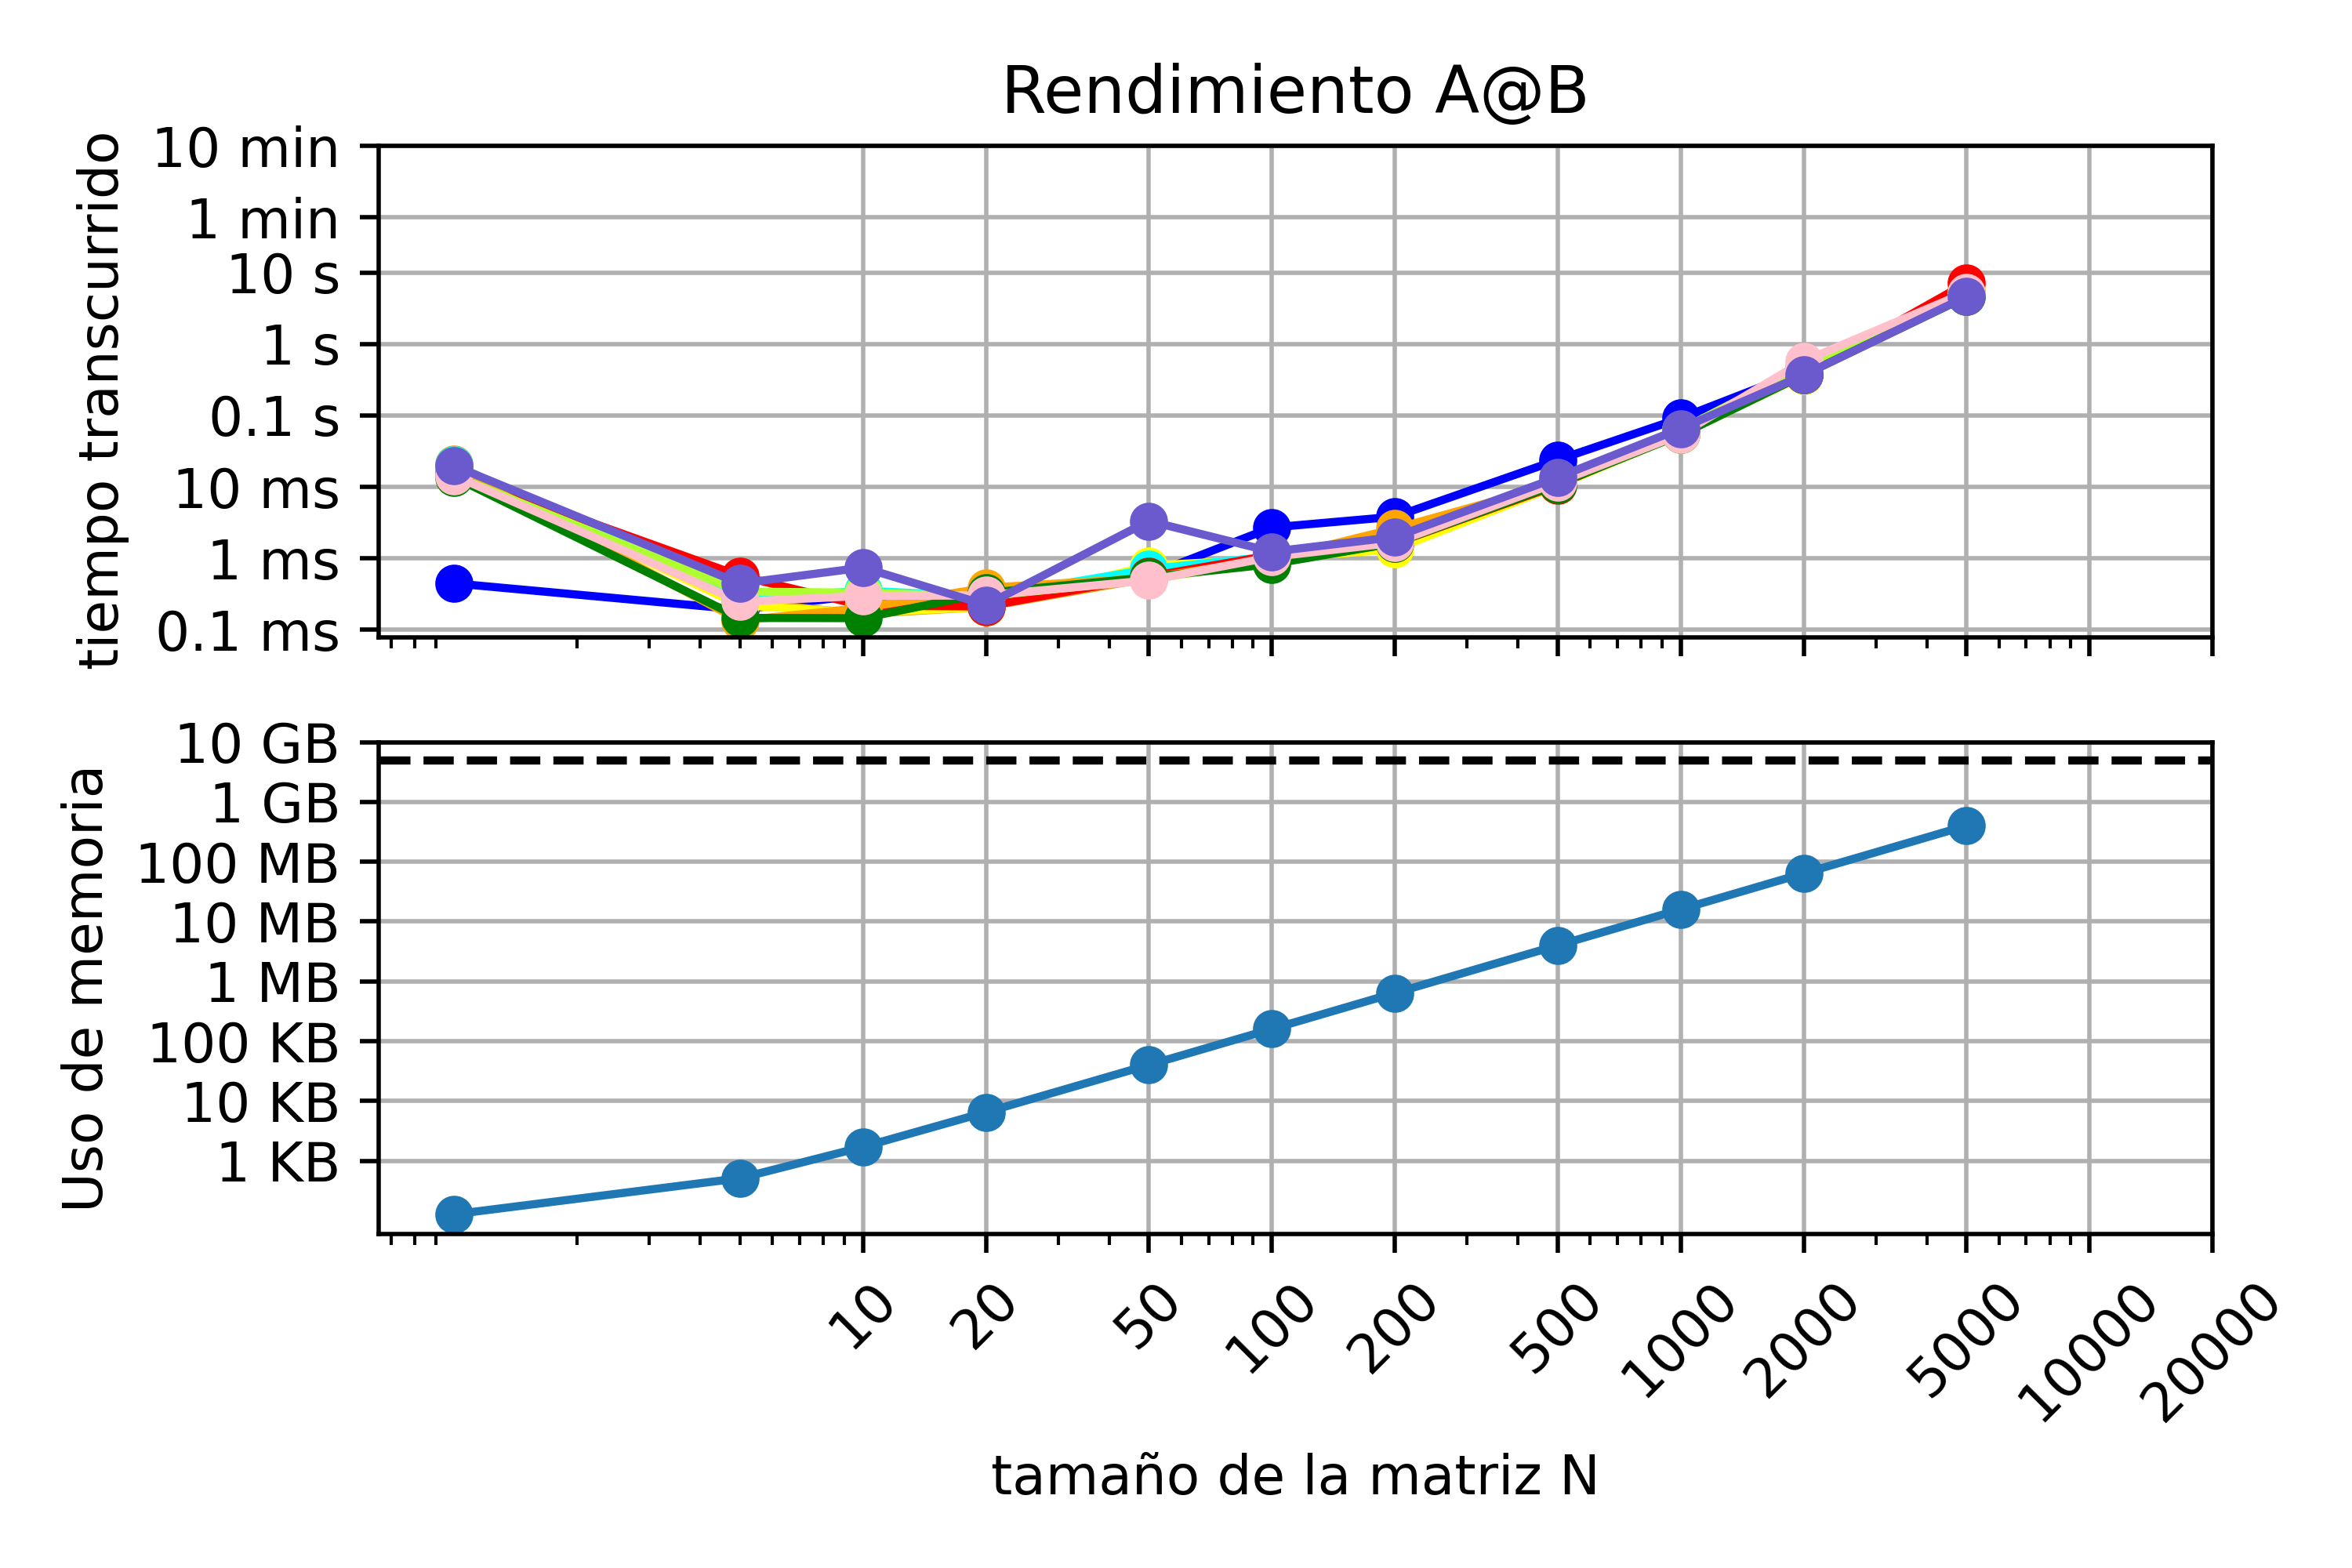

Reproduce this figure in Python.
from time import perf_counter
import matplotlib.pyplot as plt
import sys
from numpy import zeros, float32
import numpy as np


from scipy import linalg


Ns=[1,5,10,20,50,100,200,500,1000,2000,5000]
Nst=[10,20,50,100,200,500,1000,2000,5000,10000,20000]
    
listay3=[0.1e-3,1e-3,1e-2,0.1,1.,10.,60,60*10]
listay2=["0.1 ms","1 ms","10 ms","0.1 s","1 s","10 s","1 min","10 min"]
    
listay5=[10**3,10**4,10**5,10**6,10**7,10**8,10**9,10**10,]
listay4=["1 KB","10 KB","100 KB","1 MB","10 MB","100 MB","1 GB","10 GB","100 GB"]
    
dts=[]
mem=[]
Ncorridas=10

def matriz_laplaciana(N, dtype=float32):
    
    A = zeros((N,N), dtype=np.longdouble)
    
    for i in range (N):
        
        for j in range (N):
            
            if i==j:
                A[i,j]=2
                
            if i+1==j:
                A[i,j]=-1
                
            if i-1==j:
                A[i,j]=-1
                
    return A

for i in range(Ncorridas)   :
    dts2=[]
      
    for N in Ns:
        print (f"N={N}")
            
        a=matriz_laplaciana(N,dtype=float32)
    
            
        t1 = perf_counter()
        
        M_inv=linalg.inv(a,overwrite_a=True)
        
        t2 = perf_counter()
            
        dt = t2 - t1
        
        dts2.append(dt) 
                               
        print(f"Tiempo transcurrido = {dt} s")
       
    dts.append(dts2)
   
print (dts)
print (mem)  
 

for N in Ns:
    A=matriz_laplaciana(N)
    size = (sys.getsizeof(A))
    mem.append(size)
    print(f"Uso memoria = {size}")
           
plt.figure()

plt.subplot(2,1,1)
plt.loglog(Ns,dts[0],"-o",color="blue")
plt.loglog(Ns,dts[1],"-o",color="goldenrod")
plt.loglog(Ns,dts[2],"-o",color="yellow")
plt.loglog(Ns,dts[3],"-o",color="aqua")
plt.loglog(Ns,dts[4],"-o",color="red")
plt.loglog(Ns,dts[5],"-o",color="orange")
plt.loglog(Ns,dts[6],"-o",color="greenyellow")
plt.loglog(Ns,dts[7],"-o",color="green")
plt.loglog(Ns,dts[8],"-o",color="pink")
plt.loglog(Ns,dts[9],"-o",color="slateblue")
plt.ylabel("tiempo transcurrido ")
plt.xticks(Nst,[])
plt.grid(True)
plt.yticks(listay3,listay2)
plt.title("Rendimiento A@B")  
 
        
plt.subplot(2,1,2)
plt.loglog(Ns,mem,"-o")
plt.ylabel("Uso de memoria")
plt.xlabel("tamaño de la matriz N")
plt.yticks(listay5,listay4) 
plt.grid(True)
plt.xticks(Nst,Nst,rotation=45)
plt.axhline(y=5000000000, xmin=0.001, xmax=0.9999,color="black",ls="--")
    
plt.tight_layout()












    
